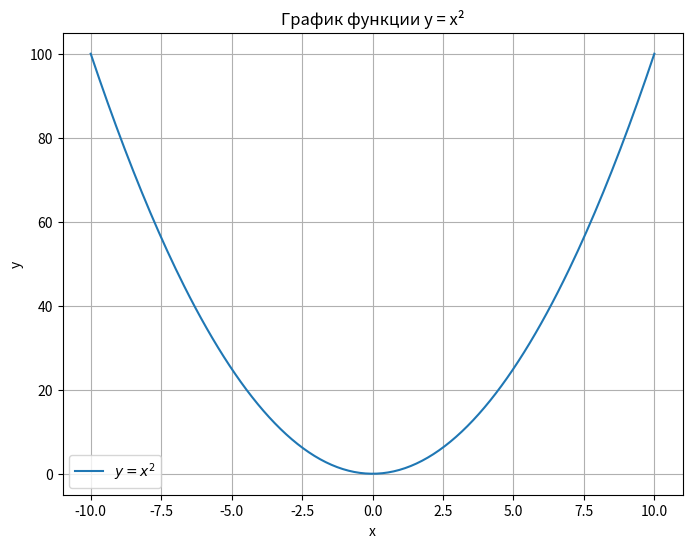

This figure's Python source:
import matplotlib.pyplot as plt
import numpy as np

x = np.linspace(-10, 10, 200)
y = x ** 2

plt.figure(figsize=(8, 6))
plt.plot(x, y, label=r'$y = x^2$')
plt.title('График функции y = x²')
plt.xlabel('x')
plt.ylabel('y')
plt.grid(True)
plt.legend()
plt.show()